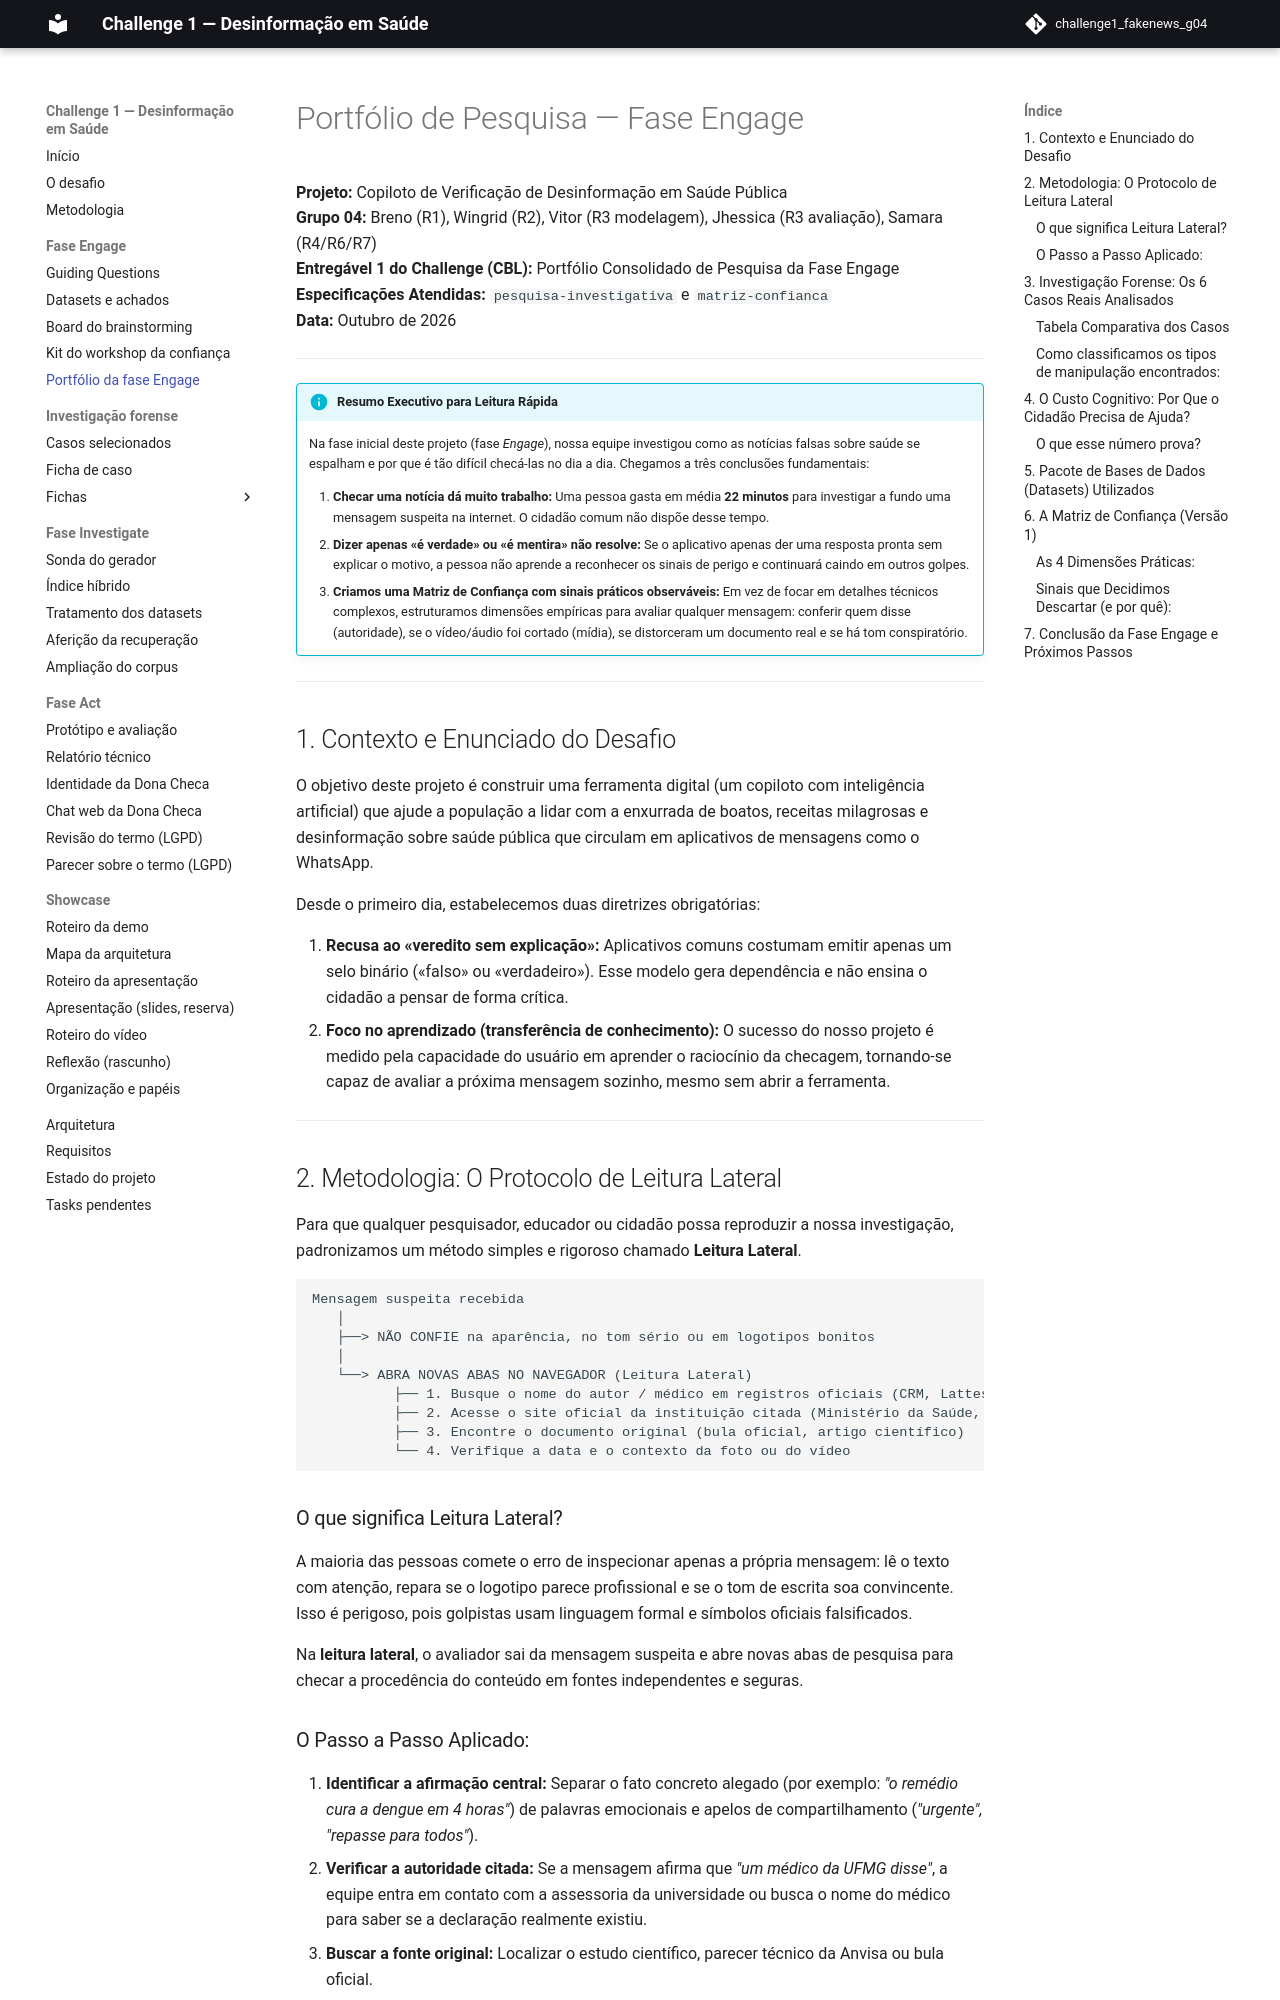

repository: grupo04-challenge01/challenge1_fakenews_g04 · page: engage/portfolio-engage/index.html · generator: mkdocs

# Portfólio de Pesquisa — Fase Engage

**Projeto:** Copiloto de Verificação de Desinformação em Saúde Pública  
**Grupo 04:** Breno (R1), Wingrid (R2), Vitor (R3 modelagem), Jhessica (R3 avaliação), Samara (R4/R6/R7)  
**Entregável 1 do Challenge (CBL):** Portfólio Consolidado de Pesquisa da Fase Engage  
**Especificações Atendidas:** `pesquisa-investigativa` e `matriz-confianca`  
**Data:** Outubro de 2026  

---

!!! info "Resumo Executivo para Leitura Rápida"
    Na fase inicial deste projeto (fase *Engage*), nossa equipe investigou como as notícias falsas sobre saúde se espalham e por que é tão difícil checá-las no dia a dia. Chegamos a três conclusões fundamentais:
    
    1. **Checar uma notícia dá muito trabalho:** Uma pessoa gasta em média **22 minutos** para investigar a fundo uma mensagem suspeita na internet. O cidadão comum não dispõe desse tempo.
    2. **Dizer apenas «é verdade» ou «é mentira» não resolve:** Se o aplicativo apenas der uma resposta pronta sem explicar o motivo, a pessoa não aprende a reconhecer os sinais de perigo e continuará caindo em outros golpes.
    3. **Criamos uma Matriz de Confiança com sinais práticos observáveis:** Em vez de focar em detalhes técnicos complexos, estruturamos dimensões empíricas para avaliar qualquer mensagem: conferir quem disse (autoridade), se o vídeo/áudio foi cortado (mídia), se distorceram um documento real e se há tom conspiratório.

---

## 1. Contexto e Enunciado do Desafio

O objetivo deste projeto é construir uma ferramenta digital (um copiloto com inteligência artificial) que ajude a população a lidar com a enxurrada de boatos, receitas milagrosas e desinformação sobre saúde pública que circulam em aplicativos de mensagens como o WhatsApp.

Desde o primeiro dia, estabelecemos duas diretrizes obrigatórias:

1. **Recusa ao «veredito sem explicação»:** Aplicativos comuns costumam emitir apenas um selo binário («falso» ou «verdadeiro»). Esse modelo gera dependência e não ensina o cidadão a pensar de forma crítica.
2. **Foco no aprendizado (transferência de conhecimento):** O sucesso do nosso projeto é medido pela capacidade do usuário em aprender o raciocínio da checagem, tornando-se capaz de avaliar a próxima mensagem sozinho, mesmo sem abrir a ferramenta.

---

## 2. Metodologia: O Protocolo de Leitura Lateral

Para que qualquer pesquisador, educador ou cidadão possa reproduzir a nossa investigação, padronizamos um método simples e rigoroso chamado **Leitura Lateral**.

```text
Mensagem suspeita recebida 
   │
   ├──> NÃO CONFIE na aparência, no tom sério ou em logotipos bonitos
   │
   └──> ABRA NOVAS ABAS NO NAVEGADOR (Leitura Lateral)
          ├── 1. Busque o nome do autor / médico em registros oficiais (CRM, Lattes)
          ├── 2. Acesse o site oficial da instituição citada (Ministério da Saúde, Fiocruz, Anvisa)
          ├── 3. Encontre o documento original (bula oficial, artigo científico)
          └── 4. Verifique a data e o contexto da foto ou do vídeo
```

### O que significa Leitura Lateral?
A maioria das pessoas comete o erro de inspecionar apenas a própria mensagem: lê o texto com atenção, repara se o logotipo parece profissional e se o tom de escrita soa convincente. Isso é perigoso, pois golpistas usam linguagem formal e símbolos oficiais falsificados.

Na **leitura lateral**, o avaliador sai da mensagem suspeita e abre novas abas de pesquisa para checar a procedência do conteúdo em fontes independentes e seguras.
